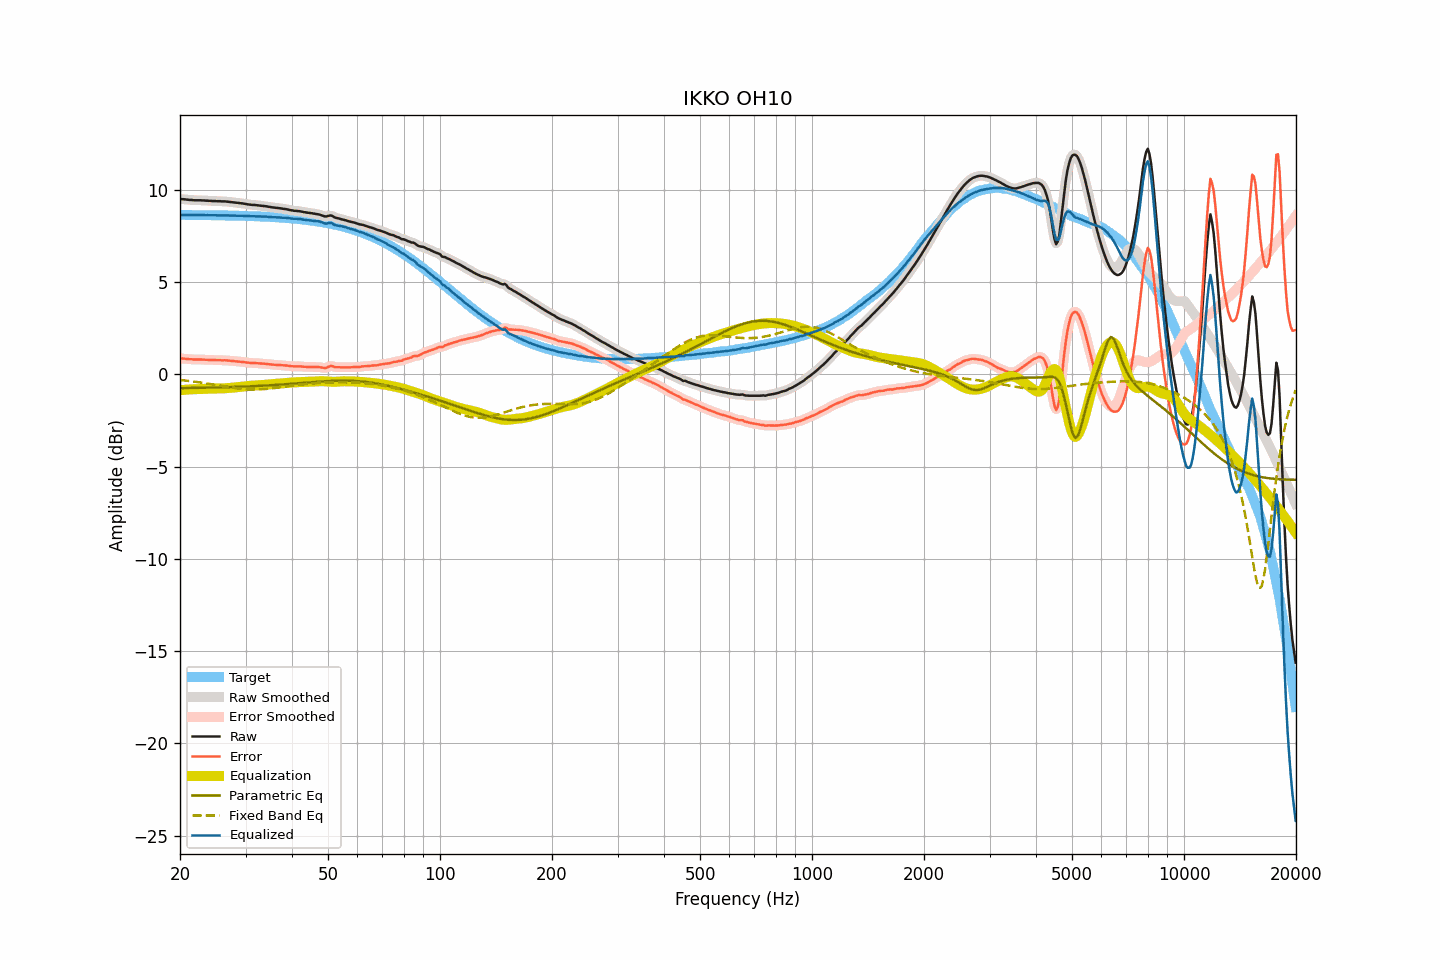

The file beside this chart, header and first rows:
frequency, raw, smoothed, error, error_smoothed, equalization, parametric_eq, fixed_band_eq, equalized_raw, equalized_smoothed, target
20.00, 9.50, 9.50, 0.86, 0.86, -0.87, -0.75, -0.31, 8.63, 8.63, 8.64
20.20, 9.49, 9.49, 0.85, 0.86, -0.86, -0.75, -0.32, 8.63, 8.64, 8.64
20.40, 9.49, 9.49, 0.85, 0.85, -0.85, -0.75, -0.32, 8.64, 8.64, 8.64
20.61, 9.48, 9.48, 0.84, 0.84, -0.84, -0.75, -0.33, 8.64, 8.64, 8.63
20.81, 9.47, 9.47, 0.83, 0.84, -0.83, -0.74, -0.34, 8.64, 8.64, 8.63
21.02, 9.46, 9.46, 0.83, 0.83, -0.83, -0.74, -0.35, 8.63, 8.63, 8.63
21.23, 9.45, 9.45, 0.82, 0.82, -0.82, -0.74, -0.37, 8.63, 8.63, 8.63
21.44, 9.45, 9.44, 0.82, 0.81, -0.81, -0.74, -0.38, 8.63, 8.63, 8.63
21.66, 9.44, 9.44, 0.81, 0.81, -0.81, -0.74, -0.39, 8.63, 8.63, 8.63
21.87, 9.43, 9.43, 0.80, 0.80, -0.81, -0.74, -0.40, 8.62, 8.63, 8.63
22.09, 9.43, 9.43, 0.80, 0.80, -0.80, -0.74, -0.41, 8.63, 8.63, 8.63
22.31, 9.43, 9.43, 0.80, 0.80, -0.80, -0.73, -0.42, 8.63, 8.63, 8.63
22.54, 9.43, 9.43, 0.80, 0.80, -0.80, -0.73, -0.43, 8.63, 8.63, 8.63
22.76, 9.43, 9.43, 0.80, 0.80, -0.80, -0.73, -0.45, 8.63, 8.63, 8.63
22.99, 9.42, 9.42, 0.79, 0.80, -0.79, -0.73, -0.46, 8.63, 8.63, 8.63
23.22, 9.42, 9.42, 0.79, 0.79, -0.79, -0.73, -0.47, 8.63, 8.63, 8.62
23.45, 9.41, 9.41, 0.79, 0.79, -0.79, -0.73, -0.49, 8.62, 8.62, 8.62
23.69, 9.41, 9.41, 0.79, 0.78, -0.78, -0.72, -0.50, 8.62, 8.62, 8.62
23.92, 9.40, 9.40, 0.78, 0.78, -0.78, -0.72, -0.52, 8.62, 8.62, 8.62
24.16, 9.40, 9.40, 0.78, 0.78, -0.78, -0.72, -0.53, 8.62, 8.62, 8.62
24.40, 9.39, 9.39, 0.77, 0.77, -0.77, -0.72, -0.54, 8.62, 8.62, 8.62
24.65, 9.39, 9.39, 0.77, 0.77, -0.77, -0.72, -0.56, 8.62, 8.62, 8.62
24.89, 9.39, 9.38, 0.77, 0.77, -0.77, -0.71, -0.57, 8.62, 8.62, 8.62
25.14, 9.38, 9.38, 0.76, 0.77, -0.77, -0.71, -0.59, 8.61, 8.62, 8.62
25.39, 9.38, 9.38, 0.77, 0.77, -0.77, -0.71, -0.60, 8.61, 8.61, 8.61
25.65, 9.38, 9.37, 0.77, 0.76, -0.76, -0.71, -0.62, 8.61, 8.61, 8.61
25.91, 9.37, 9.37, 0.76, 0.76, -0.76, -0.70, -0.63, 8.61, 8.61, 8.61
26.16, 9.37, 9.37, 0.76, 0.76, -0.76, -0.70, -0.65, 8.61, 8.61, 8.61
26.43, 9.37, 9.37, 0.76, 0.76, -0.76, -0.70, -0.66, 8.61, 8.61, 8.61
26.69, 9.36, 9.36, 0.75, 0.75, -0.75, -0.70, -0.68, 8.61, 8.61, 8.61
26.96, 9.35, 9.35, 0.75, 0.75, -0.74, -0.69, -0.69, 8.60, 8.61, 8.60
27.23, 9.34, 9.34, 0.74, 0.74, -0.74, -0.69, -0.71, 8.60, 8.60, 8.60
27.50, 9.33, 9.33, 0.73, 0.73, -0.73, -0.69, -0.72, 8.60, 8.60, 8.60
27.77, 9.32, 9.32, 0.72, 0.72, -0.72, -0.69, -0.73, 8.60, 8.60, 8.60
28.05, 9.31, 9.31, 0.71, 0.71, -0.71, -0.68, -0.74, 8.59, 8.59, 8.60
28.33, 9.30, 9.30, 0.70, 0.70, -0.71, -0.68, -0.76, 8.59, 8.59, 8.59
28.62, 9.29, 9.29, 0.70, 0.70, -0.70, -0.68, -0.77, 8.59, 8.59, 8.59
28.90, 9.28, 9.28, 0.69, 0.69, -0.69, -0.67, -0.78, 8.59, 8.59, 8.59
29.19, 9.27, 9.27, 0.68, 0.68, -0.68, -0.67, -0.79, 8.59, 8.59, 8.59
29.48, 9.26, 9.26, 0.67, 0.67, -0.67, -0.67, -0.79, 8.59, 8.59, 8.59
29.78, 9.24, 9.24, 0.66, 0.66, -0.66, -0.66, -0.80, 8.58, 8.58, 8.58
30.08, 9.23, 9.23, 0.65, 0.65, -0.65, -0.66, -0.81, 8.58, 8.58, 8.58
30.38, 9.21, 9.21, 0.63, 0.63, -0.64, -0.66, -0.81, 8.57, 8.57, 8.58
30.68, 9.20, 9.20, 0.62, 0.62, -0.63, -0.65, -0.82, 8.57, 8.57, 8.57
30.99, 9.19, 9.19, 0.62, 0.62, -0.62, -0.65, -0.82, 8.57, 8.57, 8.57
31.30, 9.18, 9.18, 0.61, 0.61, -0.61, -0.65, -0.82, 8.56, 8.57, 8.57
31.61, 9.18, 9.18, 0.61, 0.61, -0.61, -0.64, -0.82, 8.57, 8.57, 8.57
31.93, 9.17, 9.17, 0.61, 0.61, -0.60, -0.64, -0.82, 8.57, 8.57, 8.56
32.24, 9.16, 9.16, 0.60, 0.60, -0.60, -0.63, -0.82, 8.56, 8.56, 8.56
32.57, 9.15, 9.15, 0.59, 0.59, -0.59, -0.63, -0.82, 8.56, 8.55, 8.56
32.89, 9.14, 9.14, 0.59, 0.59, -0.59, -0.62, -0.81, 8.55, 8.55, 8.55
33.22, 9.13, 9.13, 0.58, 0.58, -0.58, -0.62, -0.81, 8.55, 8.55, 8.55
33.55, 9.12, 9.12, 0.58, 0.58, -0.57, -0.61, -0.80, 8.54, 8.55, 8.54
33.89, 9.11, 9.11, 0.57, 0.57, -0.57, -0.61, -0.80, 8.54, 8.54, 8.54
34.23, 9.10, 9.10, 0.56, 0.56, -0.56, -0.61, -0.79, 8.54, 8.54, 8.54
34.57, 9.08, 9.08, 0.55, 0.55, -0.55, -0.60, -0.78, 8.53, 8.53, 8.53
34.92, 9.07, 9.07, 0.54, 0.54, -0.54, -0.59, -0.77, 8.53, 8.53, 8.53
35.27, 9.05, 9.05, 0.53, 0.53, -0.53, -0.59, -0.76, 8.52, 8.52, 8.52
35.62, 9.04, 9.04, 0.52, 0.52, -0.53, -0.58, -0.75, 8.51, 8.51, 8.52
35.97, 9.03, 9.03, 0.52, 0.52, -0.52, -0.58, -0.74, 8.51, 8.51, 8.51
... 635 more rows
